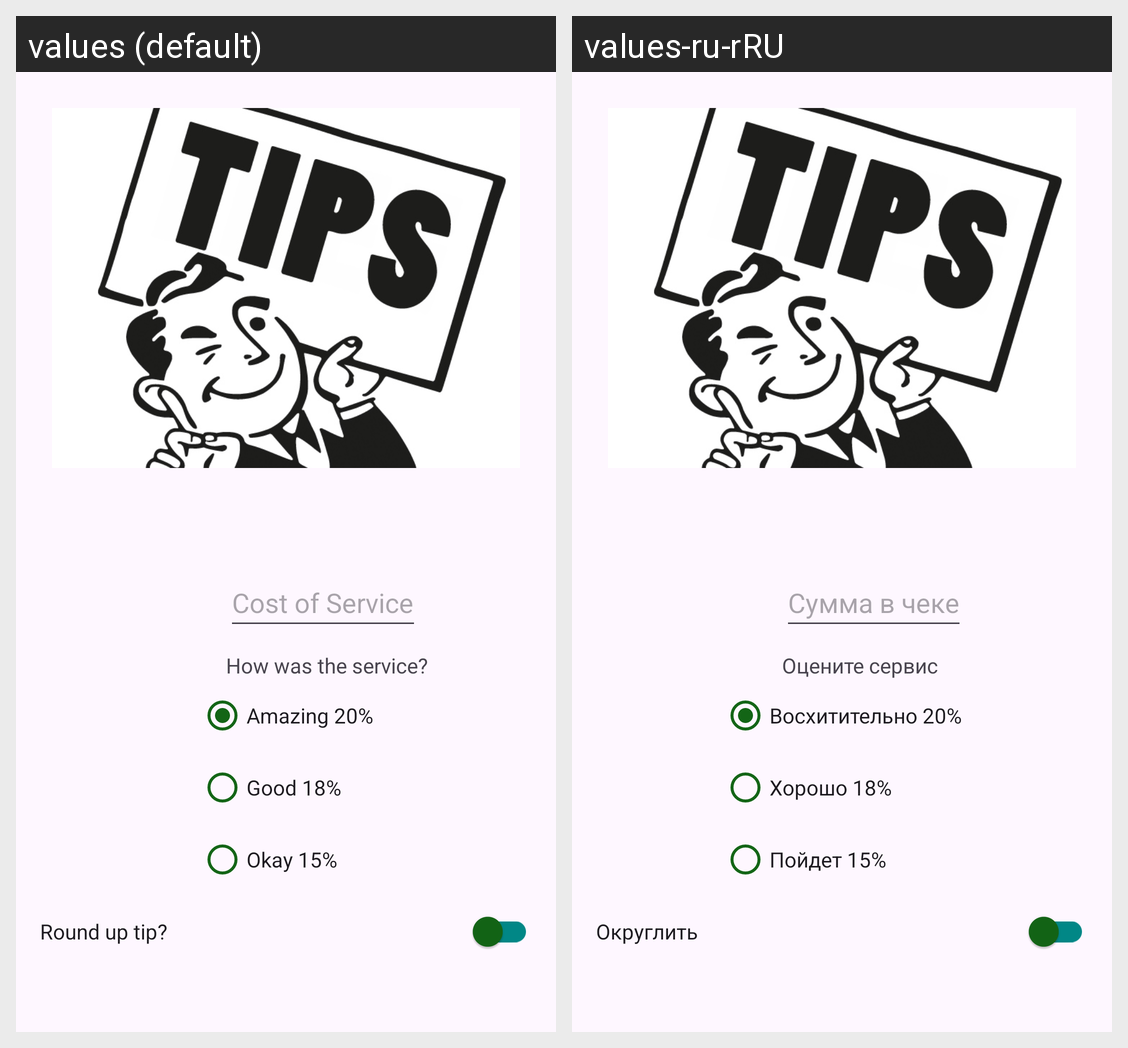

Here is an Android app screen in its default locale and in the app's own translations. Write out the translated-string differences for the strings that appear on this screen.
Android screen res/layout/activity_main.xml rendered under 2 locales, left to right: values (default), values-ru-rRU. Device: Nexus 5 (rendered at 1080×1920; each locale shown at half size, 540×960, under a caption strip naming it); theme Theme.TipTime.
Strings drawn on this screen, with the default value and each locale's value (text and hints the layout hard-codes, and strings that could not be matched under every locale, appear in the picture but are not listed):

cost_of_service
  values: Cost of Service
  values-ru-rRU: Сумма в чеке

how_was_the_service
  values: How was the service?
  values-ru-rRU: Оцените сервис

amazing_service
  values: Amazing 20%
  values-ru-rRU: Восхитительно 20%

good_service
  values: Good 18%
  values-ru-rRU: Хорошо 18%

ok_service
  values: Okay 15%
  values-ru-rRU: Пойдет 15%

round_up_tip
  values: Round up tip?
  values-ru-rRU: Округлить
